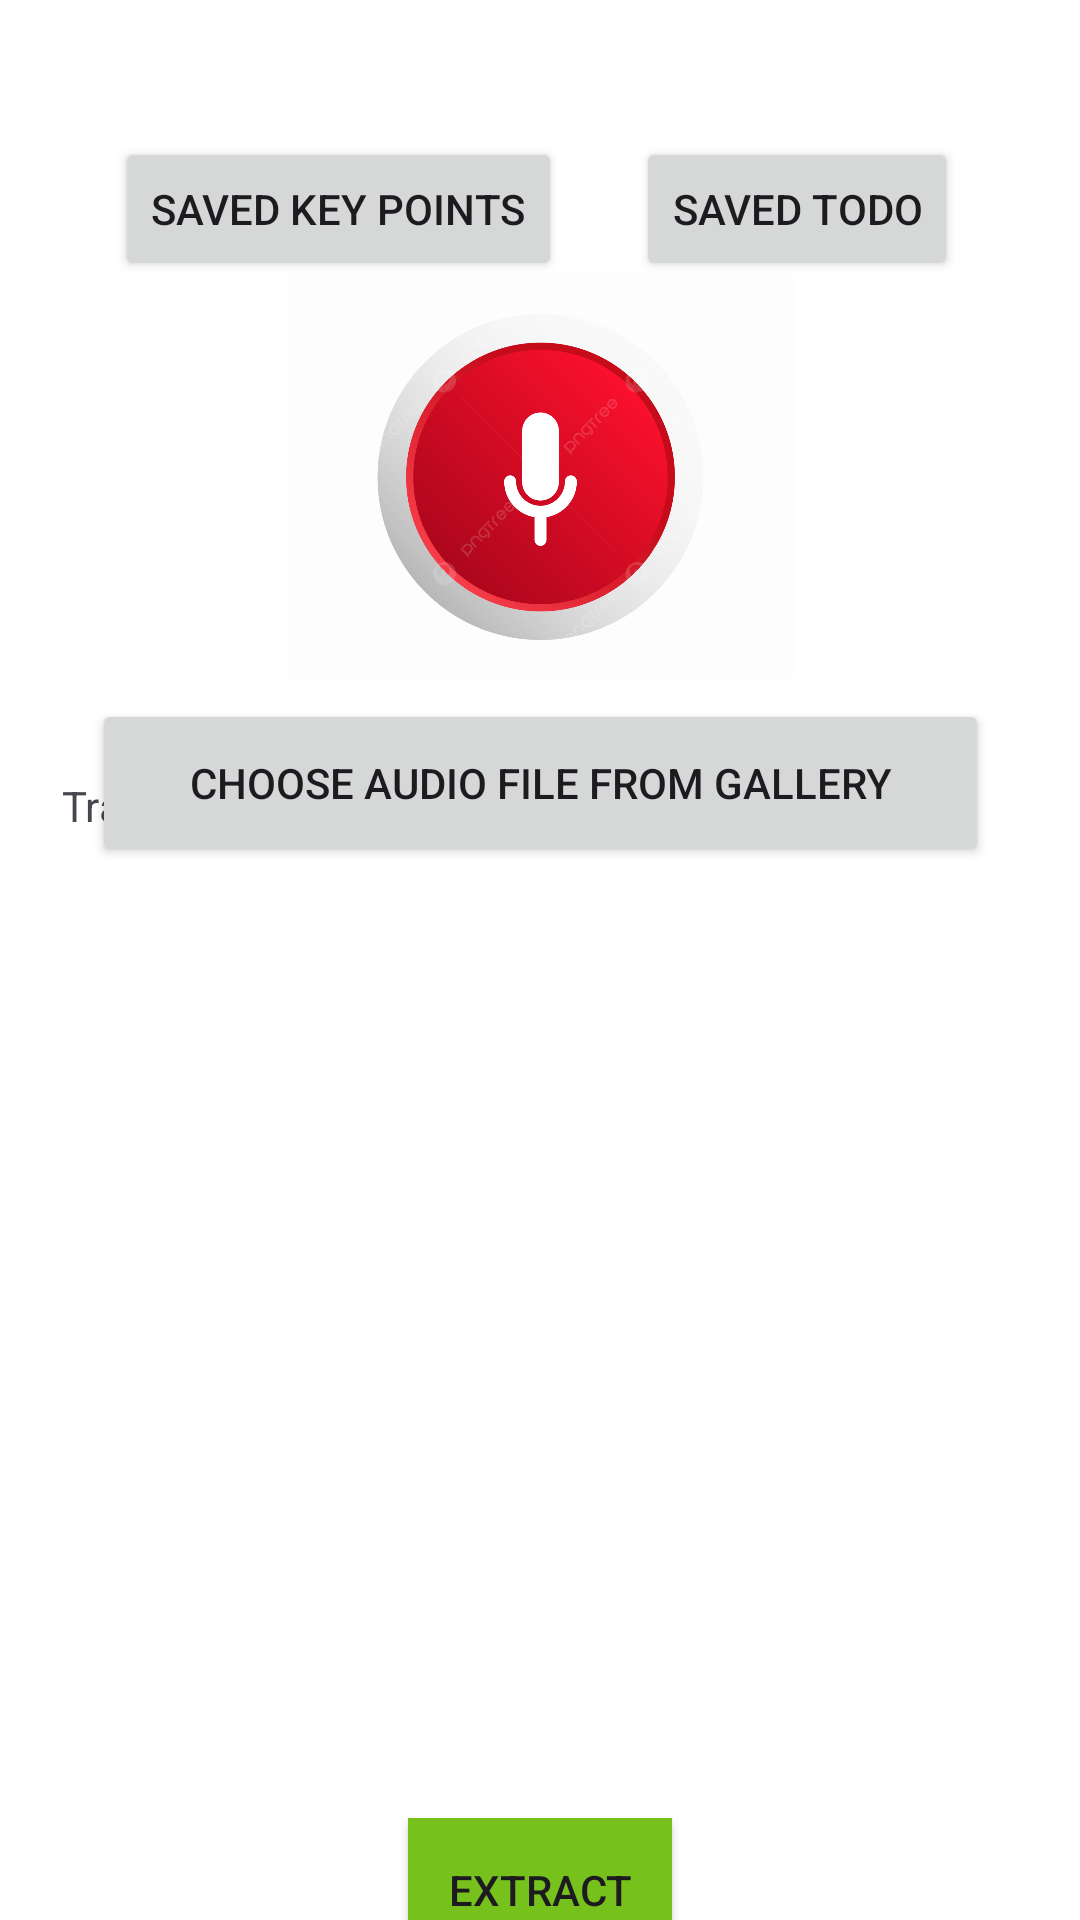

Here is an Android app screen rendered from its layout file. Give the layout XML and the strings, colors and styles it references.
<!-- AndroidManifest.xml: application theme Theme.Valuefy_Project -->
<!-- res/layout/activity_main.xml -->
<?xml version="1.0" encoding="utf-8"?>
<androidx.constraintlayout.widget.ConstraintLayout xmlns:android="http://schemas.android.com/apk/res/android"
    xmlns:app="http://schemas.android.com/apk/res-auto"
    xmlns:tools="http://schemas.android.com/tools"
    android:id="@+id/main"
    android:layout_width="match_parent"
    android:layout_height="match_parent"
    android:background="#F2F2F2"
    android:backgroundTint="#FFFFFF"
    tools:context=".MainActivity">

    <ImageButton
        android:id="@+id/record"
        android:layout_width="177dp"
        android:layout_height="148dp"
        android:backgroundTint="#FDFDFD"
        android:scaleType="fitCenter"
        android:src="@drawable/rec"
        app:layout_constraintBottom_toBottomOf="parent"
        app:layout_constraintEnd_toEndOf="parent"
        app:layout_constraintStart_toStartOf="parent"
        app:layout_constraintTop_toTopOf="parent"
        app:layout_constraintVertical_bias="0.173" />

    <Button
        android:id="@+id/pickFileButton"
        android:layout_width="299dp"
        android:layout_height="56dp"
        android:text="Choose audio file from gallery"
        app:layout_constraintBottom_toBottomOf="parent"
        app:layout_constraintEnd_toEndOf="parent"
        app:layout_constraintStart_toStartOf="parent"
        app:layout_constraintTop_toBottomOf="@+id/record"
        app:layout_constraintVertical_bias="0.0" />

    <Button
        android:id="@+id/extract"
        android:layout_width="wrap_content"
        android:layout_height="wrap_content"
        android:layout_marginBottom="16dp"
        android:background="#287615"
        android:backgroundTint="#77C11C"
        android:foregroundTint="#281313"
        android:text="Extract"
        app:layout_constraintBottom_toBottomOf="parent"
        app:layout_constraintEnd_toEndOf="parent"
        app:layout_constraintStart_toStartOf="parent"
        app:layout_constraintTop_toBottomOf="@+id/scrollView4"
        app:layout_constraintVertical_bias="0.5" />

    <ScrollView
        android:id="@+id/scrollView4"
        android:layout_width="319dp"
        android:layout_height="347dp"
        app:layout_constraintBottom_toTopOf="@+id/extract"
        app:layout_constraintEnd_toEndOf="parent"
        app:layout_constraintStart_toStartOf="parent"
        app:layout_constraintTop_toBottomOf="@+id/pickFileButton"
        app:layout_constraintVertical_bias="0.0">

        <LinearLayout
            android:layout_width="match_parent"
            android:layout_height="wrap_content"
            android:orientation="vertical">

            <TextView
                android:id="@+id/demotext"
                android:layout_width="match_parent"
                android:layout_height="wrap_content"
                android:text="Transcribe here" />
        </LinearLayout>
    </ScrollView>

    <Button
        android:id="@+id/savedkey"
        android:layout_width="wrap_content"
        android:layout_height="wrap_content"
        android:text="Saved Key Points"
        app:layout_constraintBottom_toBottomOf="parent"
        app:layout_constraintEnd_toEndOf="parent"
        app:layout_constraintHorizontal_bias="0.181"
        app:layout_constraintStart_toStartOf="parent"
        app:layout_constraintTop_toTopOf="parent"
        app:layout_constraintVertical_bias="0.077" />

    <Button
        android:id="@+id/savedTodo"
        android:layout_width="wrap_content"
        android:layout_height="wrap_content"
        android:text="Saved ToDo"
        app:layout_constraintBottom_toBottomOf="parent"
        app:layout_constraintEnd_toEndOf="parent"
        app:layout_constraintHorizontal_bias="0.839"
        app:layout_constraintStart_toStartOf="parent"
        app:layout_constraintTop_toTopOf="parent"
        app:layout_constraintVertical_bias="0.077" />

</androidx.constraintlayout.widget.ConstraintLayout>
<!-- resources referenced by this layout -->
<resources>
  <!-- drawable rec: png bitmap (drawable, 176044 bytes) -->
  <style name="Theme.Valuefy_Project" parent="Base.Theme.Valuefy_Project" />
  <style name="Base.Theme.Valuefy_Project" parent="Theme.Material3.DayNight.NoActionBar">
          
          
      </style>
</resources>
